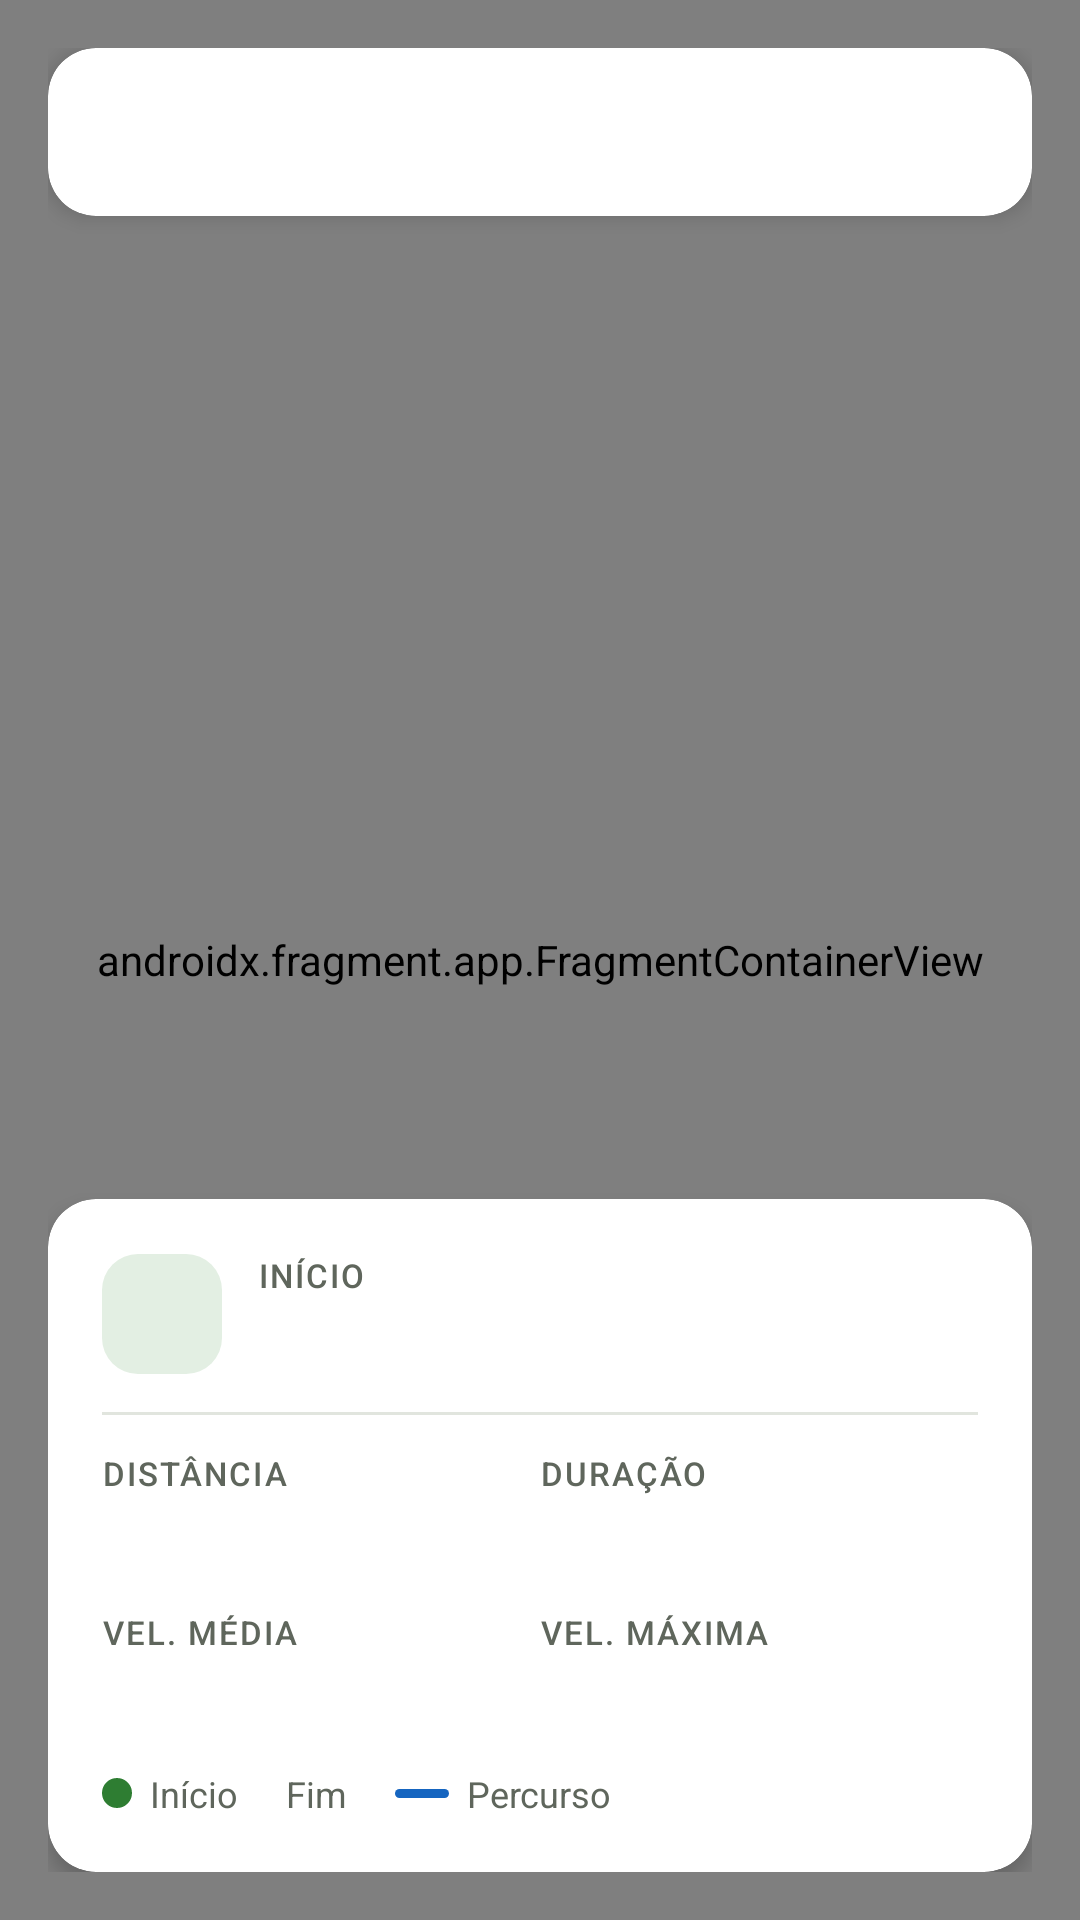

Reconstruct the res/layout file that produces this screen, plus the resources it refers to.
<!-- AndroidManifest.xml: application theme Theme.Sistema_gerenciador_Trilha -->
<!-- res/layout/activity_trail_detail.xml -->
<?xml version="1.0" encoding="utf-8"?>
<FrameLayout xmlns:android="http://schemas.android.com/apk/res/android"
    xmlns:app="http://schemas.android.com/apk/res-auto"
    xmlns:tools="http://schemas.android.com/tools"
    android:layout_width="match_parent"
    android:layout_height="match_parent"
    android:background="@color/background"
    tools:context=".activities.TrailDetailActivity">

    <androidx.fragment.app.FragmentContainerView
        android:id="@+id/map"
        android:name="com.google.android.gms.maps.SupportMapFragment"
        android:layout_width="match_parent"
        android:layout_height="match_parent" />

    <LinearLayout
        android:id="@+id/detail_overlay"
        android:layout_width="match_parent"
        android:layout_height="match_parent"
        android:orientation="vertical"
        android:padding="@dimen/map_overlay_margin">

        
        <com.google.android.material.card.MaterialCardView
            android:id="@+id/card_detail_top"
            style="@style/TrilhaApp.Card.Floating"
            android:layout_width="match_parent"
            android:layout_height="wrap_content">

            <LinearLayout
                android:layout_width="match_parent"
                android:layout_height="wrap_content"
                android:gravity="center_vertical"
                android:orientation="horizontal"
                android:padding="4dp">

                <ImageButton
                    android:id="@+id/button_detail_back"
                    style="@style/TrilhaApp.IconButton"
                    android:contentDescription="@string/action_back"
                    android:src="@drawable/ic_arrow_back"
                    app:tint="@color/text_primary" />

                <LinearLayout
                    android:layout_width="0dp"
                    android:layout_height="wrap_content"
                    android:layout_marginStart="4dp"
                    android:layout_weight="1"
                    android:orientation="vertical">

                    <TextView
                        android:id="@+id/text_detail_name"
                        android:layout_width="match_parent"
                        android:layout_height="wrap_content"
                        android:ellipsize="end"
                        android:fontFamily="sans-serif-medium"
                        android:maxLines="1"
                        android:textColor="@color/text_primary"
                        android:textSize="@dimen/text_card_title"
                        tools:text="Volta da Lagoa" />

                    <TextView
                        android:id="@+id/text_detail_settings"
                        android:layout_width="wrap_content"
                        android:layout_height="wrap_content"
                        android:textColor="@color/text_secondary"
                        android:textSize="@dimen/text_card_subtitle"
                        tools:text="Mapa vetorial · North Up" />
                </LinearLayout>

                <ImageButton
                    android:id="@+id/button_detail_edit"
                    style="@style/TrilhaApp.IconButton"
                    android:contentDescription="@string/action_edit_name"
                    android:src="@drawable/ic_edit"
                    app:tint="@color/text_primary" />
            </LinearLayout>
        </com.google.android.material.card.MaterialCardView>

        <Space
            android:layout_width="match_parent"
            android:layout_height="0dp"
            android:layout_weight="1" />

        
        <com.google.android.material.card.MaterialCardView
            android:id="@+id/card_detail_info"
            style="@style/TrilhaApp.Card.Floating"
            android:layout_width="match_parent"
            android:layout_height="wrap_content">

            <LinearLayout
                android:layout_width="match_parent"
                android:layout_height="wrap_content"
                android:orientation="vertical"
                android:padding="@dimen/stats_padding">

                <LinearLayout
                    android:layout_width="match_parent"
                    android:layout_height="wrap_content"
                    android:gravity="center_vertical"
                    android:orientation="horizontal">

                    <ImageView
                        android:layout_width="@dimen/detail_icon_container"
                        android:layout_height="@dimen/detail_icon_container"
                        android:background="@drawable/bg_menu_icon"
                        android:importantForAccessibility="no"
                        android:padding="10dp"
                        android:src="@drawable/ic_calendar"
                        app:tint="@color/green_primary" />

                    <LinearLayout
                        android:layout_width="wrap_content"
                        android:layout_height="wrap_content"
                        android:layout_marginStart="@dimen/spacing_medium"
                        android:orientation="vertical">

                        <TextView
                            style="@style/TrilhaApp.Tile.Label"
                            android:text="@string/detail_start" />

                        <TextView
                            android:id="@+id/text_detail_start"
                            style="@style/TrilhaApp.DetailValue"
                            tools:text="22/11/2026 · 06:30" />
                    </LinearLayout>
                </LinearLayout>

                <View
                    android:layout_width="match_parent"
                    android:layout_height="@dimen/toolbar_divider"
                    android:layout_marginTop="@dimen/spacing_medium"
                    android:layout_marginBottom="@dimen/spacing_medium"
                    android:background="@color/outline" />

                <LinearLayout
                    android:layout_width="match_parent"
                    android:layout_height="wrap_content"
                    android:orientation="horizontal">

                    <LinearLayout style="@style/TrilhaApp.Stat.Column">

                        <TextView
                            style="@style/TrilhaApp.Tile.Label"
                            android:text="@string/record_distance" />

                        <TextView
                            android:id="@+id/text_detail_distance"
                            style="@style/TrilhaApp.DetailValue"
                            tools:text="6,21 km" />
                    </LinearLayout>

                    <LinearLayout style="@style/TrilhaApp.Stat.Column">

                        <TextView
                            style="@style/TrilhaApp.Tile.Label"
                            android:text="@string/finish_duration" />

                        <TextView
                            android:id="@+id/text_detail_duration"
                            style="@style/TrilhaApp.DetailValue"
                            tools:text="1h 12min" />
                    </LinearLayout>
                </LinearLayout>

                <LinearLayout
                    android:layout_width="match_parent"
                    android:layout_height="wrap_content"
                    android:layout_marginTop="@dimen/spacing_medium"
                    android:orientation="horizontal">

                    <LinearLayout style="@style/TrilhaApp.Stat.Column">

                        <TextView
                            style="@style/TrilhaApp.Tile.Label"
                            android:text="@string/finish_average_speed" />

                        <TextView
                            android:id="@+id/text_detail_average_speed"
                            style="@style/TrilhaApp.DetailValue"
                            tools:text="5,2 km/h" />
                    </LinearLayout>

                    <LinearLayout style="@style/TrilhaApp.Stat.Column">

                        <TextView
                            style="@style/TrilhaApp.Tile.Label"
                            android:text="@string/finish_max_speed" />

                        <TextView
                            android:id="@+id/text_detail_max_speed"
                            style="@style/TrilhaApp.DetailValue"
                            tools:text="11,4 km/h" />
                    </LinearLayout>
                </LinearLayout>

                
                <LinearLayout
                    android:layout_width="match_parent"
                    android:layout_height="wrap_content"
                    android:layout_marginTop="@dimen/spacing_medium"
                    android:orientation="horizontal">

                    <TextView
                        style="@style/TrilhaApp.LegendItem"
                        android:text="@string/detail_legend_start"
                        app:drawableStartCompat="@drawable/legend_dot_start" />

                    <TextView
                        style="@style/TrilhaApp.LegendItem"
                        android:text="@string/detail_legend_end"
                        app:drawableStartCompat="@drawable/legend_dot_end" />

                    <TextView
                        android:id="@+id/text_legend_route"
                        style="@style/TrilhaApp.LegendItem"
                        android:text="@string/detail_legend_route"
                        app:drawableStartCompat="@drawable/legend_line_route" />
                </LinearLayout>
            </LinearLayout>
        </com.google.android.material.card.MaterialCardView>
    </LinearLayout>
</FrameLayout>
<!-- resources referenced by this layout -->
<resources>
  <color name="background">#F4F6F2</color>
  <color name="green_primary">#2E7D32</color>
  <color name="outline">#E1E5DE</color>
  <color name="text_primary">#1B1F1A</color>
  <color name="text_secondary">#5F665C</color>
  <dimen name="detail_icon_container">40dp</dimen>
  <dimen name="map_overlay_margin">16dp</dimen>
  <dimen name="spacing_medium">12dp</dimen>
  <dimen name="stats_padding">18dp</dimen>
  <dimen name="text_card_subtitle">13sp</dimen>
  <dimen name="text_card_title">18sp</dimen>
  <dimen name="toolbar_divider">1dp</dimen>
  <!-- drawable bg_menu_icon (drawable) -->
  <?xml version="1.0" encoding="utf-8"?>
  <shape xmlns:android="http://schemas.android.com/apk/res/android" android:shape="rectangle">
      <solid android:color="@color/green_container" />
      <corners android:radius="@dimen/icon_corner_radius" />
  </shape>
  <!-- drawable legend_dot_start (drawable) -->
  <?xml version="1.0" encoding="utf-8"?>
  <shape xmlns:android="http://schemas.android.com/apk/res/android" android:shape="oval">
      <solid android:color="@color/green_primary" />
      <size android:width="10dp" android:height="10dp" />
  </shape>
  <!-- drawable legend_line_route (drawable) -->
  <?xml version="1.0" encoding="utf-8"?>
  <shape xmlns:android="http://schemas.android.com/apk/res/android" android:shape="rectangle">
      <solid android:color="@color/route_vector" />
      <corners android:radius="2dp" />
      <size android:width="18dp" android:height="3dp" />
  </shape>
  <string name="action_back">Voltar</string>
  <string name="action_edit_name">Editar nome</string>
  <string name="detail_legend_end">Fim</string>
  <string name="detail_legend_route">Percurso</string>
  <string name="detail_legend_start">Início</string>
  <string name="detail_start">Início</string>
  <string name="finish_average_speed">Vel. média</string>
  <string name="finish_duration">Duração</string>
  <string name="finish_max_speed">Vel. máxima</string>
  <string name="record_distance">Distância</string>
  <style name="TrilhaApp.Card.Floating">
          <item name="strokeWidth">0dp</item>
          <item name="cardElevation">@dimen/map_control_elevation</item>
      </style>
  <style name="TrilhaApp.IconButton" parent="">
          <item name="android:layout_width">@dimen/min_touch_target</item>
          <item name="android:layout_height">@dimen/min_touch_target</item>
          <item name="android:background">?attr/selectableItemBackgroundBorderless</item>
          <item name="android:padding">12dp</item>
          <item name="android:scaleType">fitCenter</item>
      </style>
  <style name="TrilhaApp.Stat.Column">
          <item name="android:layout_width">0dp</item>
          <item name="android:layout_height">wrap_content</item>
          <item name="android:layout_weight">1</item>
          <item name="android:orientation">vertical</item>
      </style>
  <style name="TrilhaApp.Tile.Label" parent="TrilhaApp.SectionLabel">
          <item name="android:textSize">11sp</item>
      </style>
  <style name="Theme.Sistema_gerenciador_Trilha" parent="Base.Theme.Sistema_gerenciador_Trilha" />
  <color name="green_container">#E3EFE3</color>
  <dimen name="icon_corner_radius">12dp</dimen>
  <color name="route_vector">#1565C0</color>
  <dimen name="map_control_elevation">4dp</dimen>
  <dimen name="text_detail_value">18sp</dimen>
  <dimen name="min_touch_target">48dp</dimen>
  <dimen name="text_metric">12sp</dimen>
  <dimen name="text_section_label">12sp</dimen>
  <color name="text_on_primary">#FFFFFF</color>
  <color name="red_destructive">#B3261E</color>
  <color name="surface">#FFFFFF</color>
</resources>
